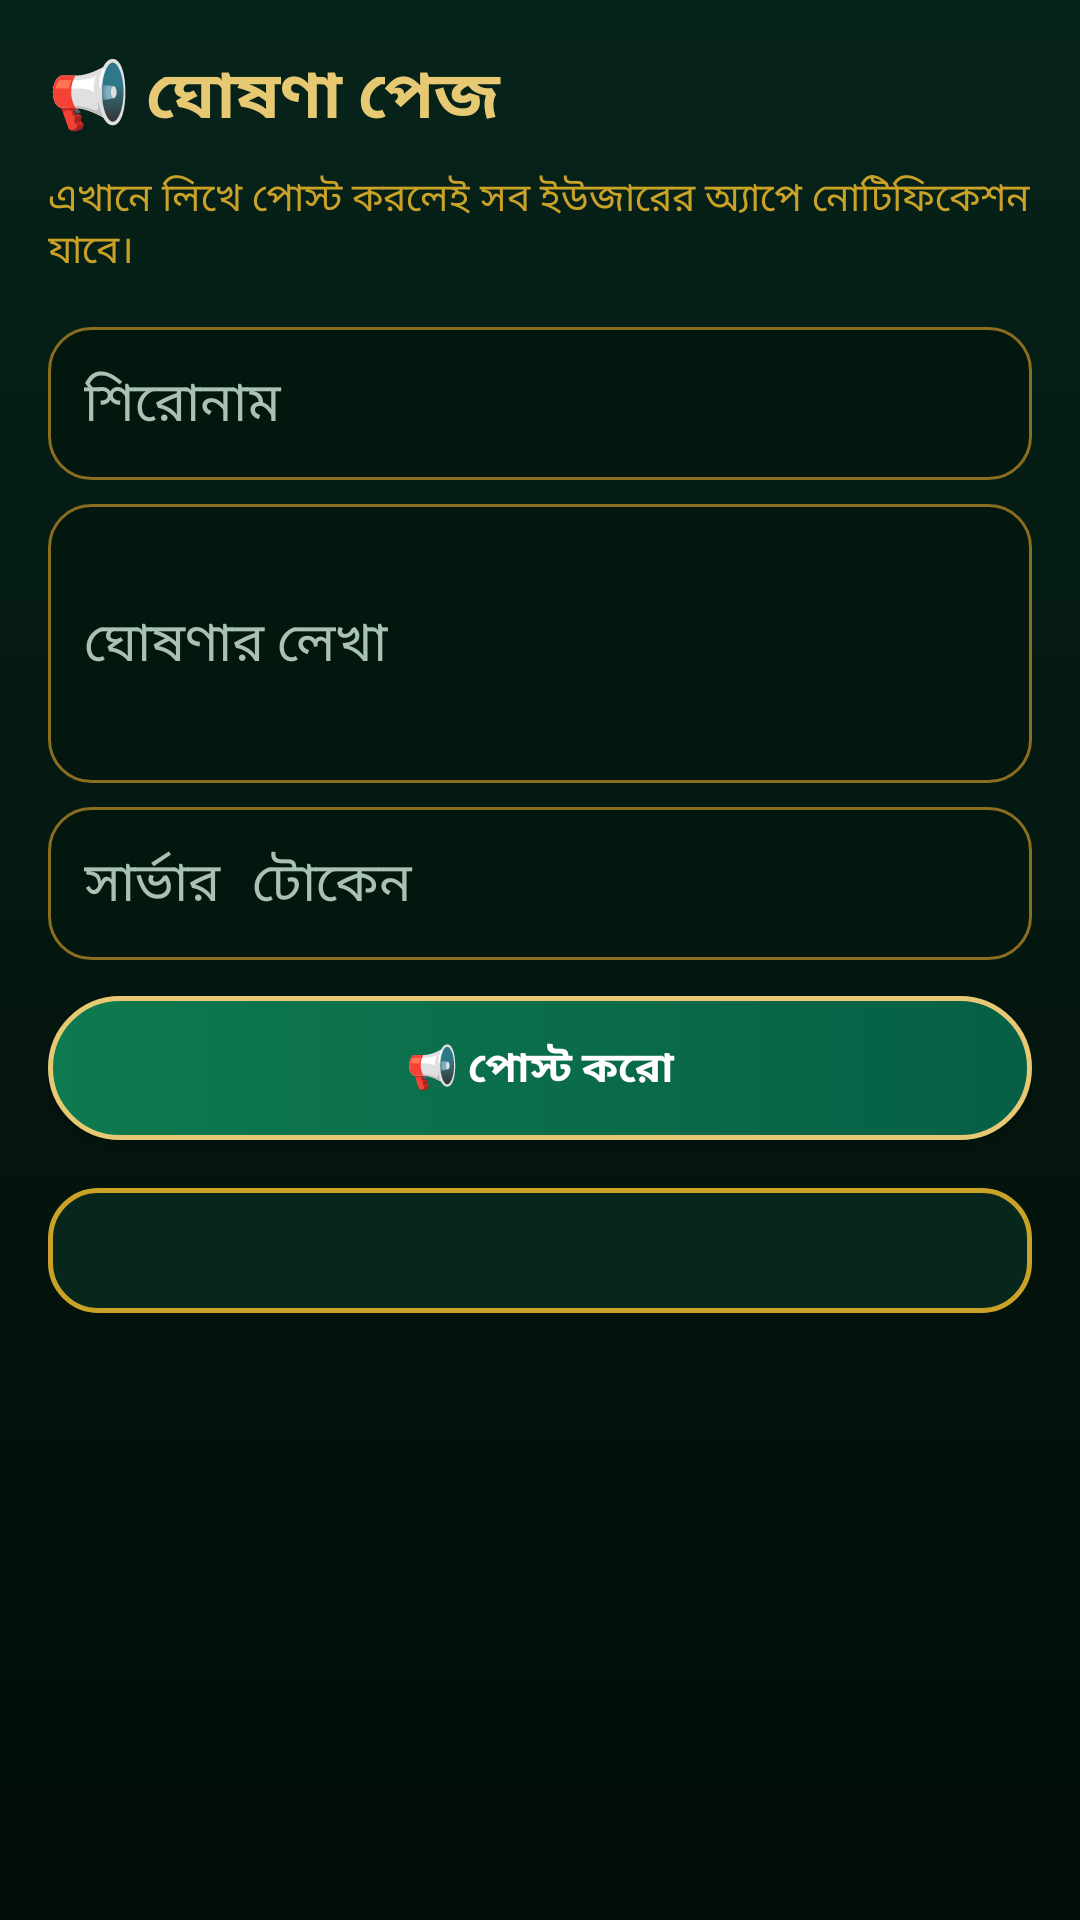

This screen was rendered from an Android layout file. Write that file and the resources it references.
<!-- AndroidManifest.xml: application theme AppTheme -->
<!-- res/layout/activity_announce.xml -->
<?xml version="1.0" encoding="utf-8"?>
<LinearLayout xmlns:android="http://schemas.android.com/apk/res/android"
    android:layout_width="match_parent"
    android:layout_height="match_parent"
    android:background="@drawable/bg_main"
    android:orientation="vertical"
    android:padding="16dp">

    <TextView
        android:layout_width="match_parent"
        android:layout_height="wrap_content"
        android:text="📢 ঘোষণা পেজ"
        android:textColor="#E7C873"
        android:textSize="22sp"
        android:textStyle="bold" />

    <TextView
        android:layout_width="match_parent"
        android:layout_height="wrap_content"
        android:layout_marginTop="8dp"
        android:text="এখানে লিখে পোস্ট করলেই সব ইউজারের অ্যাপে নোটিফিকেশন যাবে।"
        android:textColor="#C9A227"
        android:textSize="13sp" />

    <EditText
        android:id="@+id/annTitle"
        android:layout_width="match_parent"
        android:layout_height="wrap_content"
        android:layout_marginTop="16dp"
        android:background="@drawable/bg_input"
        android:hint="শিরোনাম"
        android:padding="12dp"
        android:textColor="#F3E9C8"
        android:textColorHint="#A8C3B2" />

    <EditText
        android:id="@+id/annBody"
        android:layout_width="match_parent"
        android:layout_height="wrap_content"
        android:layout_marginTop="8dp"
        android:background="@drawable/bg_input"
        android:hint="ঘোষণার লেখা"
        android:minLines="3"
        android:padding="12dp"
        android:textColor="#F3E9C8"
        android:textColorHint="#A8C3B2" />

    <EditText
        android:id="@+id/annToken"
        android:layout_width="match_parent"
        android:layout_height="wrap_content"
        android:layout_marginTop="8dp"
        android:background="@drawable/bg_input"
        android:hint="সার্ভার টোকেন"
        android:inputType="textPassword"
        android:padding="12dp"
        android:textColor="#F3E9C8"
        android:textColorHint="#A8C3B2" />

    <Button
        android:id="@+id/annSend"
        android:layout_width="match_parent"
        android:layout_height="wrap_content"
        android:layout_marginTop="12dp"
        android:background="@drawable/btn_primary"
        android:padding="12dp"
        android:text="📢 পোস্ট করো"
        android:textColor="#FFFFFF"
        android:textStyle="bold" />

    <TextView
        android:id="@+id/annCurrent"
        android:layout_width="match_parent"
        android:layout_height="wrap_content"
        android:layout_marginTop="16dp"
        android:background="@drawable/bg_card"
        android:padding="12dp"
        android:textColor="#F3E9C8"
        android:textSize="13sp" />
</LinearLayout>
<!-- resources referenced by this layout -->
<resources>
  <!-- drawable bg_card (drawable) -->
  <?xml version="1.0" encoding="utf-8"?>
  <shape xmlns:android="http://schemas.android.com/apk/res/android" android:shape="rectangle">
      <corners android:radius="16dp" />
      <solid android:color="#07271C" />
      <stroke android:width="1.5dp" android:color="#C9A227" />
  </shape>
  <!-- drawable bg_input (drawable) -->
  <?xml version="1.0" encoding="utf-8"?>
  <shape xmlns:android="http://schemas.android.com/apk/res/android" android:shape="rectangle">
      <corners android:radius="14dp" />
      <solid android:color="#04170F" />
      <stroke android:width="1dp" android:color="#8A6D1F" />
  </shape>
  <!-- drawable bg_main (drawable) -->
  <?xml version="1.0" encoding="utf-8"?>
  <shape xmlns:android="http://schemas.android.com/apk/res/android" android:shape="rectangle">
      <gradient android:angle="270" android:startColor="#06231A" android:centerColor="#04170F" android:endColor="#020C07" />
  </shape>
  <!-- drawable btn_primary (drawable) -->
  <?xml version="1.0" encoding="utf-8"?>
  <shape xmlns:android="http://schemas.android.com/apk/res/android" android:shape="rectangle">
      <corners android:radius="28dp" />
      <gradient android:startColor="#0E7A4F" android:endColor="#065F46" android:angle="0" />
      <stroke android:width="1.5dp" android:color="#E7C873" />
  </shape>
  <style name="AppTheme" parent="android:Theme.Material.NoActionBar">
          <item name="android:windowBackground">#05030D</item>
          <item name="android:colorAccent">#A855F7</item>
          <item name="android:statusBarColor">#05030D</item>
          <item name="android:navigationBarColor">#05030D</item>
          <item name="android:windowLightStatusBar">false</item>
      </style>
</resources>
